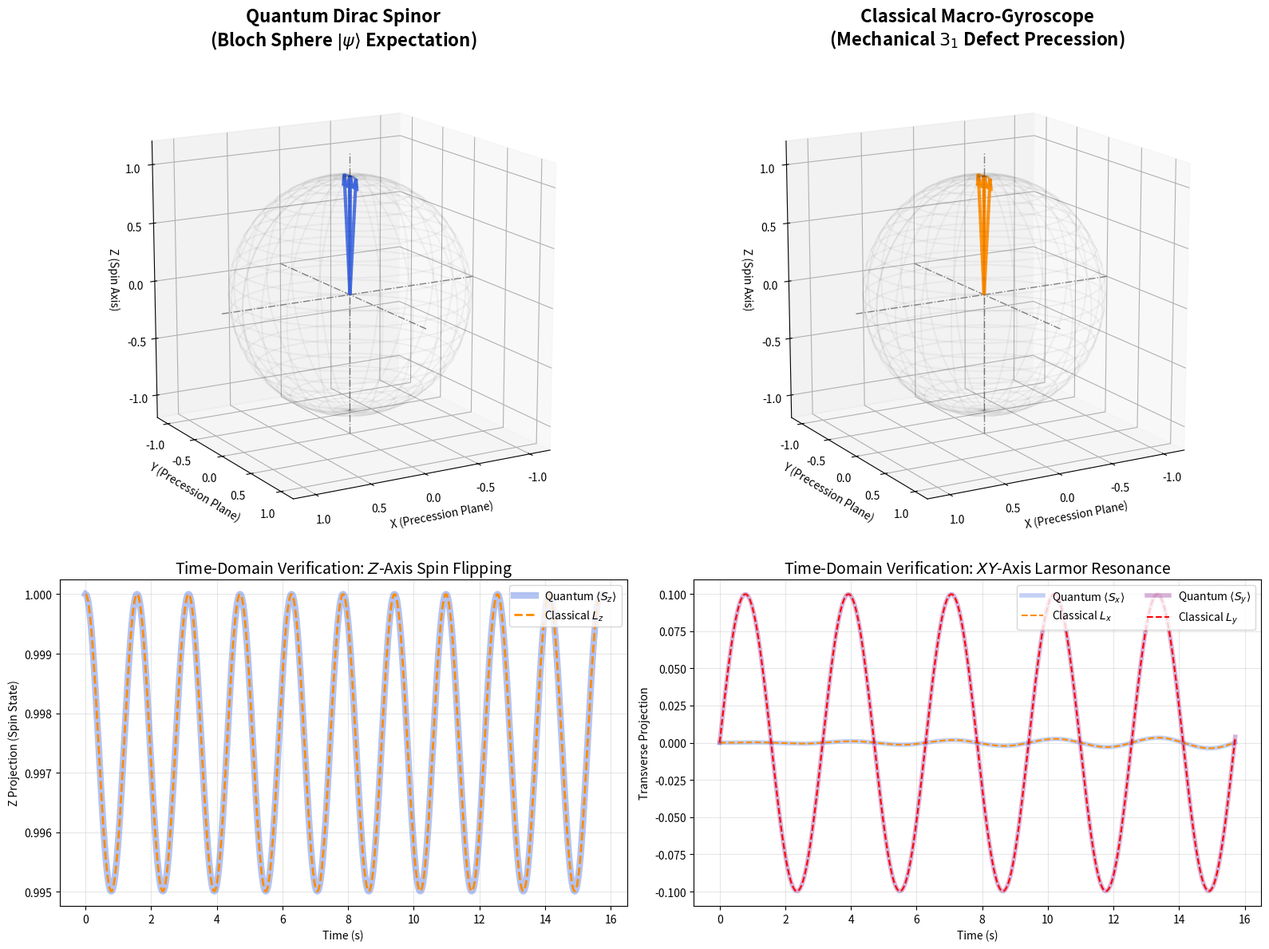

Write the Python code that produced this figure.
import os

import matplotlib.pyplot as plt
import numpy as np
from scipy.integrate import solve_ivp

# Physical parameters (normalized for visual clarity)
GAMMA = 1.0  # Gyromagnetic ratio
B0 = 2.0  # Static B-field in Z
B1 = 0.2  # RF pulse amplitude in X-Y plane
W_RF = GAMMA * B0  # Resonant RF frequency (Larmor Frequency)

# Duration to execute a pi-pulse (flip angle = pi)
OMEGA_RABI = GAMMA * B1
t_pi = np.pi / OMEGA_RABI

# Time array
t_span = (0, t_pi)
t_eval = np.linspace(0, t_pi, 1000)


def b_field(t):
    """External dynamic magnetic field combining B0 and circularly polarized B1"""
    return np.array([B1 * np.cos(W_RF * t), B1 * np.sin(W_RF * t), B0])


# ---------------------------------------------------------
# 1. CLASSICAL GYROSCOPE ODE
# dL/dt = gamma * L x B
# ---------------------------------------------------------
def classical_gyroscope_deriv(t, L):
    B = b_field(t)
    return GAMMA * np.cross(L, B)


# ---------------------------------------------------------
# 2. QUANTUM SCHRODINGER ODE (SU(2) Spinor)
# i * d|psi>/dt = H |psi>
# ---------------------------------------------------------
sig_x = np.array([[0, 1], [1, 0]], dtype=complex)
sig_y = np.array([[0, -1j], [1j, 0]], dtype=complex)
sig_z = np.array([[1, 0], [0, -1]], dtype=complex)


def quantum_spinor_deriv(t, y):
    c0 = y[0] + 1j * y[1]
    c1 = y[2] + 1j * y[3]
    psi = np.array([c0, c1])

    B = b_field(t)
    H = -0.5 * GAMMA * (B[0] * sig_x + B[1] * sig_y + B[2] * sig_z)
    dpsi = -1j * np.dot(H, psi)

    return [dpsi[0].real, dpsi[0].imag, dpsi[1].real, dpsi[1].imag]


def main():
    print("Simulating Classical Gyroscopic Precession...")
    L0 = np.array([0.0, 0.0, 1.0])
    res_class = solve_ivp(classical_gyroscope_deriv, t_span, L0, t_eval=t_eval, rtol=1e-8, atol=1e-8)
    L_x, L_y, L_z = res_class.y

    print("Simulating Quantum Dirac Spinor (Hilbert Space)...")
    c0_init = 1.0 + 0j
    c1_init = 0.0 + 0j
    y0_q = [c0_init.real, c0_init.imag, c1_init.real, c1_init.imag]
    res_quant = solve_ivp(quantum_spinor_deriv, t_span, y0_q, t_eval=t_eval, rtol=1e-8, atol=1e-8)

    # Project complex spinor into Bloch Sphere Cartesian expectations
    c0 = res_quant.y[0] + 1j * res_quant.y[1]
    c1 = res_quant.y[2] + 1j * res_quant.y[3]

    S_x = (np.conj(c0) * c1 + np.conj(c1) * c0).real
    S_y = (-1j * np.conj(c0) * c1 + 1j * np.conj(c1) * c0).real
    S_z = np.abs(c0) ** 2 - np.abs(c1) ** 2

    # Verify zero mathematical delta
    error = np.max(np.abs(L_z - S_z))
    print(f"Maximum Deviation between Classical and Quantum models: {error:.2e}")

    print("Generating High-Fidelity Multi-Panel Visualization...")
    fig = plt.figure(figsize=(16, 12))
    gs = plt.GridSpec(2, 2, height_ratios=[1.5, 1])

    # ==========================================
    # Helper for 3D trajectory
    # ==========================================
    def plot_sphere(ax, title, color_line, x_data, y_data, z_data):
        ax.set_title(title, fontsize=16, pad=10, fontweight="bold")
        # Wireframe sphere
        u = np.linspace(0, 2 * np.pi, 25)
        v = np.linspace(0, np.pi, 25)
        x_sph = np.outer(np.cos(u), np.sin(v))
        y_sph = np.outer(np.sin(u), np.sin(v))
        z_sph = np.outer(np.ones(np.size(u)), np.cos(v))
        ax.plot_wireframe(x_sph, y_sph, z_sph, color="black", alpha=0.04)

        # Axes
        ax.plot([-1.2, 1.2], [0, 0], [0, 0], color="gray", linestyle="-.", lw=1)
        ax.plot([0, 0], [-1.2, 1.2], [0, 0], color="gray", linestyle="-.", lw=1)
        ax.plot([0, 0], [0, 0], [-1.2, 1.2], color="gray", linestyle="-.", lw=1)

        # Plot continuous trace
        ax.plot(x_data, y_data, z_data, color=color_line, lw=1.5, alpha=0.6, label="Trajectory Trace")

        # Plot a few explicit vectors over time
        for idx in [0, len(x_data) // 4, len(x_data) // 2, 3 * len(x_data) // 4, -1]:
            ax.quiver(
                0,
                0,
                0,
                x_data[idx],
                y_data[idx],
                z_data[idx],
                color=color_line,
                alpha=0.9,
                arrow_length_ratio=0.1,
                lw=3,
            )

        ax.set_xlim([-1.2, 1.2])
        ax.set_ylim([-1.2, 1.2])
        ax.set_zlim([-1.2, 1.2])
        ax.set_xlabel("X (Precession Plane)")
        ax.set_ylabel("Y (Precession Plane)")
        ax.set_zlabel("Z (Spin Axis)")
        ax.set_box_aspect([1, 1, 1])
        ax.view_init(elev=15, azim=60)

    # Top Left: 3D Quantum Field
    ax1 = fig.add_subplot(gs[0, 0], projection="3d")
    plot_sphere(
        ax1,
        "Quantum Dirac Spinor\n(Bloch Sphere $|\psi\\rangle$ Expectation)",
        "royalblue",
        S_x,
        S_y,
        S_z,
    )

    # Top Right: 3D Classical Gyroscope
    ax2 = fig.add_subplot(gs[0, 1], projection="3d")
    plot_sphere(
        ax2,
        "Classical Macro-Gyroscope\n(Mechanical $3_1$ Defect Precession)",
        "darkorange",
        L_x,
        L_y,
        L_z,
    )

    # ==========================================
    # Bottom Left: Z-Axis Time Series (Spin Flip)
    # ==========================================
    ax3 = fig.add_subplot(gs[1, 0])
    ax3.set_title("Time-Domain Verification: $Z$-Axis Spin Flipping", fontsize=14)
    ax3.plot(t_eval, S_z, color="royalblue", lw=6, alpha=0.4, label="Quantum $\\langle S_z \\rangle$")
    ax3.plot(t_eval, L_z, color="darkorange", lw=2, linestyle="--", label="Classical $L_z$")
    ax3.set_xlabel("Time (s)")
    ax3.set_ylabel("Z Projection (Spin State)")
    ax3.grid(True, alpha=0.3)
    ax3.legend(loc="upper right")

    # ==========================================
    # Bottom Right: XY Plane Precession
    # ==========================================
    ax4 = fig.add_subplot(gs[1, 1])
    ax4.set_title("Time-Domain Verification: $XY$-Axis Larmor Resonance", fontsize=14)
    ax4.plot(t_eval, S_x, color="royalblue", lw=4, alpha=0.3, label="Quantum $\\langle S_x \\rangle$")
    ax4.plot(t_eval, L_x, color="darkorange", lw=1.5, linestyle="--", label="Classical $L_x$")
    ax4.plot(t_eval, S_y, color="purple", lw=4, alpha=0.3, label="Quantum $\\langle S_y \\rangle$")
    ax4.plot(t_eval, L_y, color="red", lw=1.5, linestyle="--", label="Classical $L_y$")
    ax4.set_xlabel("Time (s)")
    ax4.set_ylabel("Transverse Projection")
    ax4.grid(True, alpha=0.3)
    ax4.legend(loc="upper right", ncol=2)

    plt.tight_layout()

    # Save output
    os.makedirs("assets/sim_outputs", exist_ok=True)
    out_path = "assets/sim_outputs/quantum_spin_gyroscopic_precession.png"
    plt.savefig(out_path, dpi=300, bbox_inches="tight")
    print(f"Saved artifact successfully to: {out_path}")


if __name__ == "__main__":
    main()
